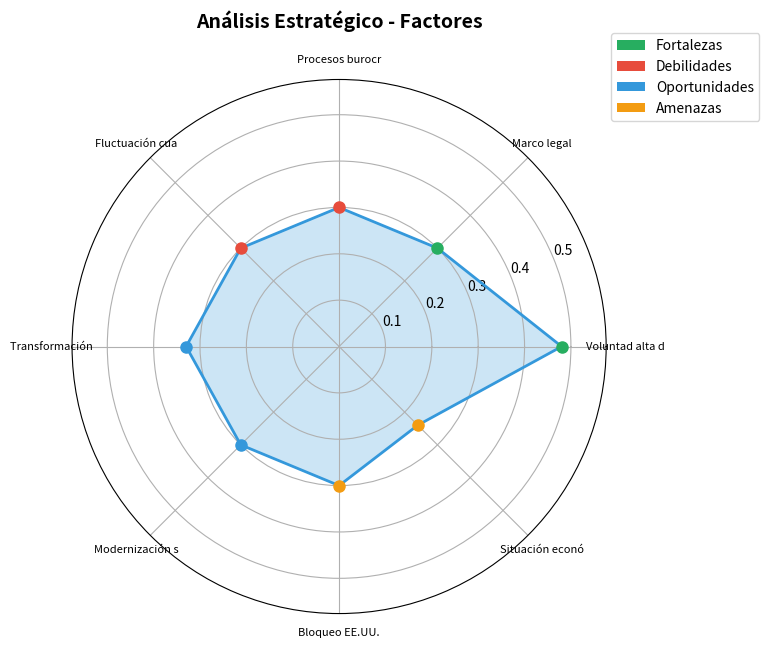
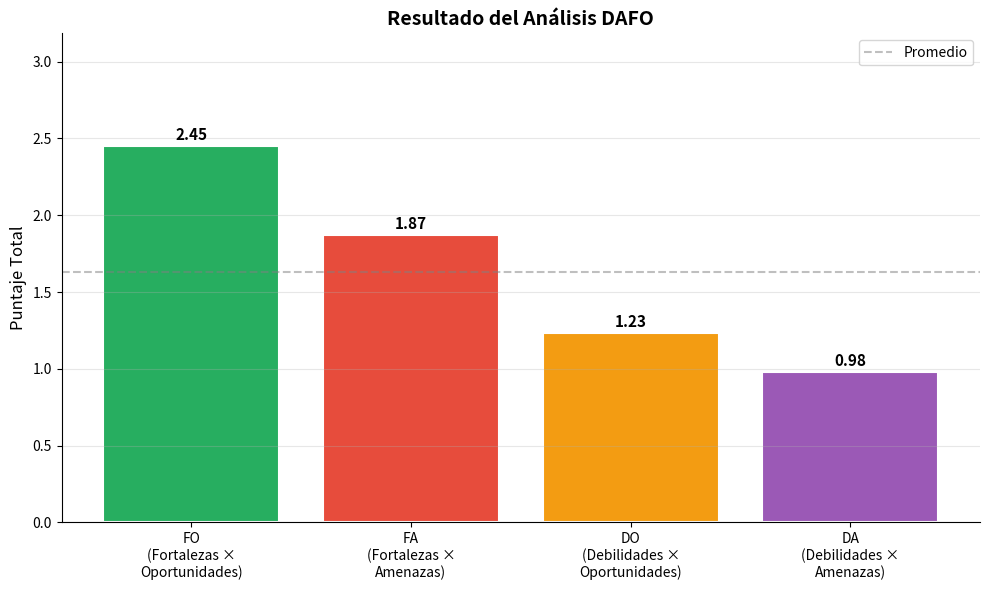
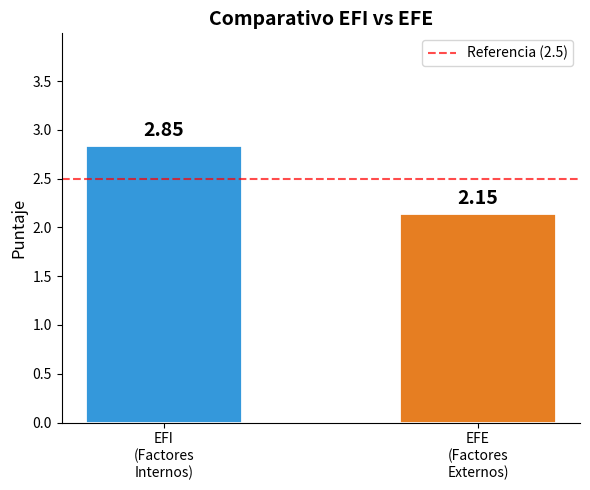

These figures' Python source, in order:
"""
generar_graficos.py - Genera gráficos de radar y barras con matplotlib
para inclusión en el PDF exportado
"""

import matplotlib
matplotlib.use('Agg')  # Backend no interactivo
import matplotlib.pyplot as plt
import numpy as np
import base64
from io import BytesIO


def crear_grafico_radar(datos):
    """
    Genera gráfico de radar con los factores del análisis estratégico.
    
    Args:
        datos: dict con las siguientes claves:
            - fortalezas: list de dicts con 'nombre' y 'puntaje'
            - debilidades: list de dicts con 'nombre' y 'puntaje'
            - oportunidades: list de dicts con 'nombre' y 'puntaje'
            - amenazas: list de dicts con 'nombre' y 'puntaje'
    
    Returns:
        str: Imagen en base64
    """
    # Preparar datos
    categorias = []
    valores = []
    colores = []
    
    # Fortalezas (verde)
    for f in datos.get('fortalezas', []):
        categorias.append(f['nombre'][:15])
        valores.append(f['puntaje'])
        colores.append('#27ae60')
    
    # Debilidades (rojo)
    for d in datos.get('debilidades', []):
        categorias.append(d['nombre'][:15])
        valores.append(abs(d['puntaje']))
        colores.append('#e74c3c')
    
    # Oportunidades (azul)
    for o in datos.get('oportunidades', []):
        categorias.append(o['nombre'][:15])
        valores.append(o['puntaje'])
        colores.append('#3498db')
    
    # Amenazas (naranja)
    for a in datos.get('amenazas', []):
        categorias.append(a['nombre'][:15])
        valores.append(abs(a['puntaje']))
        colores.append('#f39c12')
    
    if not categorias:
        return None
    
    # Configurar gráfico radar
    num_vars = len(categorias)
    angles = np.linspace(0, 2 * np.pi, num_vars, endpoint=False).tolist()
    valores_plot = valores + valores[:1]  # Cerrar el polígono
    angles += angles[:1]
    
    fig, ax = plt.subplots(figsize=(8, 8), subplot_kw=dict(polar=True))
    
    # Dibujar polígono
    ax.fill(angles, valores_plot, color='#3498db', alpha=0.25)
    ax.plot(angles, valores_plot, color='#3498db', linewidth=2)
    
    # Agregar puntos
    for i, (angle, valor, color) in enumerate(zip(angles[:-1], valores, colores)):
        ax.plot(angle, valor, 'o', color=color, markersize=8)
    
    # Configurar etiquetas
    ax.set_xticks(angles[:-1])
    ax.set_xticklabels(categorias, size=8)
    
    # Configurar ejes
    max_val = max(valores) if valores else 1
    ax.set_ylim(0, max_val * 1.2)
    ax.set_title('Análisis Estratégico - Factores', size=14, fontweight='bold', pad=20)
    
    # Leyenda
    from matplotlib.patches import Patch
    legend_elements = [
        Patch(facecolor='#27ae60', label='Fortalezas'),
        Patch(facecolor='#e74c3c', label='Debilidades'),
        Patch(facecolor='#3498db', label='Oportunidades'),
        Patch(facecolor='#f39c12', label='Amenazas')
    ]
    ax.legend(handles=legend_elements, loc='upper right', bbox_to_anchor=(1.3, 1.1))
    
    plt.tight_layout()
    
    # Convertir a base64
    buffer = BytesIO()
    plt.savefig(buffer, format='png', dpi=150, bbox_inches='tight')
    plt.close(fig)
    buffer.seek(0)
    
    return base64.b64encode(buffer.getvalue()).decode('utf-8')


def crear_grafico_barras(resultados_dafo):
    """
    Genera gráfico de barras con los totales DAFO.
    
    Args:
        resultados_dafo: dict con 'fo', 'fa', 'do', 'da'
    
    Returns:
        str: Imagen en base64
    """
    categorias = ['FO\n(Fortalezas ×\nOportunidades)', 
                  'FA\n(Fortalezas ×\nAmenazas)',
                  'DO\n(Debilidades ×\nOportunidades)', 
                  'DA\n(Debilidades ×\nAmenazas)']
    
    valores = [
        resultados_dafo.get('fo', 0),
        resultados_dafo.get('fa', 0),
        resultados_dafo.get('do', 0),
        resultados_dafo.get('da', 0)
    ]
    
    colores = ['#27ae60', '#e74c3c', '#f39c12', '#9b59b6']
    
    fig, ax = plt.subplots(figsize=(10, 6))
    
    barras = ax.bar(categorias, valores, color=colores, edgecolor='white', linewidth=1.5)
    
    # Agregar valores en las barras
    for barra, valor in zip(barras, valores):
        height = barra.get_height()
        ax.text(barra.get_x() + barra.get_width()/2., height + 0.02,
                f'{valor:.2f}', ha='center', va='bottom', fontweight='bold', fontsize=11)
    
    # Configurar ejes
    ax.set_ylabel('Puntaje Total', fontsize=12)
    ax.set_title('Resultado del Análisis DAFO', fontsize=14, fontweight='bold')
    ax.set_ylim(0, max(valores) * 1.3 if valores else 1)
    
    # Agregar línea de referencia
    ax.axhline(y=np.mean(valores), color='gray', linestyle='--', alpha=0.5, label='Promedio')
    ax.legend()
    
    # Estilo
    ax.spines['top'].set_visible(False)
    ax.spines['right'].set_visible(False)
    ax.grid(axis='y', alpha=0.3)
    
    plt.tight_layout()
    
    # Convertir a base64
    buffer = BytesIO()
    plt.savefig(buffer, format='png', dpi=150, bbox_inches='tight')
    plt.close(fig)
    buffer.seek(0)
    
    return base64.b64encode(buffer.getvalue()).decode('utf-8')


def crear_grafico_comparativo(efi_score, efe_score):
    """
    Genera gráfico comparativo EFI vs EFE.
    
    Args:
        efi_score: float - Puntaje EFI
        efe_score: float - Puntaje EFE
    
    Returns:
        str: Imagen en base64
    """
    categorias = ['EFI\n(Factores\nInternos)', 'EFE\n(Factores\nExternos)']
    valores = [efi_score, efe_score]
    colores = ['#3498db', '#e67e22']
    
    fig, ax = plt.subplots(figsize=(6, 5))
    
    barras = ax.bar(categorias, valores, color=colores, edgecolor='white', linewidth=2, width=0.5)
    
    # Agregar valores
    for barra, valor in zip(barras, valores):
        height = barra.get_height()
        ax.text(barra.get_x() + barra.get_width()/2., height + 0.05,
                f'{valor:.2f}', ha='center', va='bottom', fontweight='bold', fontsize=14)
    
    # Línea de referencia en 2.5
    ax.axhline(y=2.5, color='red', linestyle='--', alpha=0.7, label='Referencia (2.5)')
    
    ax.set_ylabel('Puntaje', fontsize=12)
    ax.set_title('Comparativo EFI vs EFE', fontsize=14, fontweight='bold')
    ax.set_ylim(0, max(valores) * 1.4 if valores else 4)
    ax.legend()
    
    # Estilo
    ax.spines['top'].set_visible(False)
    ax.spines['right'].set_visible(False)
    
    plt.tight_layout()
    
    # Convertir a base64
    buffer = BytesIO()
    plt.savefig(buffer, format='png', dpi=150, bbox_inches='tight')
    plt.close(fig)
    buffer.seek(0)
    
    return base64.b64encode(buffer.getvalue()).decode('utf-8')


def generar_todos_los_graficos(datos_completos):
    """
    Genera todos los gráficos y retorna como diccionario de base64.
    
    Args:
        datos_completos: dict con toda la información del análisis
    
    Returns:
        dict: {'radar': base64, 'barras': base64, 'comparativo': base64}
    """
    graficos = {}
    
    # Gráfico de radar
    radar_b64 = crear_grafico_radar({
        'fortalezas': datos_completos.get('fortalezas', []),
        'debilidades': datos_completos.get('debilidades', []),
        'oportunidades': datos_completos.get('oportunidades', []),
        'amenazas': datos_completos.get('amenazas', [])
    })
    if radar_b64:
        graficos['radar'] = radar_b64
    
    # Gráfico de barras DAFO
    barras_b64 = crear_grafico_barras(datos_completos.get('dafo', {}))
    if barras_b64:
        graficos['barras'] = barras_b64
    
    # Gráfico comparativo EFI/EFE
    comparativo_b64 = crear_grafico_comparativo(
        datos_completos.get('efi_score', 0),
        datos_completos.get('efe_score', 0)
    )
    if comparativo_b64:
        graficos['comparativo'] = comparativo_b64
    
    return graficos


if __name__ == '__main__':
    # Prueba rápida
    datos_prueba = {
        'fortalezas': [
            {'nombre': 'Voluntad alta dirección', 'puntaje': 0.48},
            {'nombre': 'Marco legal', 'puntaje': 0.30},
        ],
        'debilidades': [
            {'nombre': 'Procesos burocráticos', 'puntaje': 0.30},
            {'nombre': 'Fluctuación cuadros', 'puntaje': 0.30},
        ],
        'oportunidades': [
            {'nombre': 'Transformación digital', 'puntaje': 0.33},
            {'nombre': 'Modernización sector', 'puntaje': 0.30},
        ],
        'amenazas': [
            {'nombre': 'Bloqueo EE.UU.', 'puntaje': 0.30},
            {'nombre': 'Situación económica', 'puntaje': 0.24},
        ],
        'dafo': {'fo': 2.45, 'fa': 1.87, 'do': 1.23, 'da': 0.98},
        'efi_score': 2.85,
        'efe_score': 2.15
    }
    
    graficos = generar_todos_los_graficos(datos_prueba)
    print(f"Gráficos generados: {list(graficos.keys())}")
    for nombre, b64 in graficos.items():
        print(f"  {nombre}: {len(b64)} caracteres base64")
